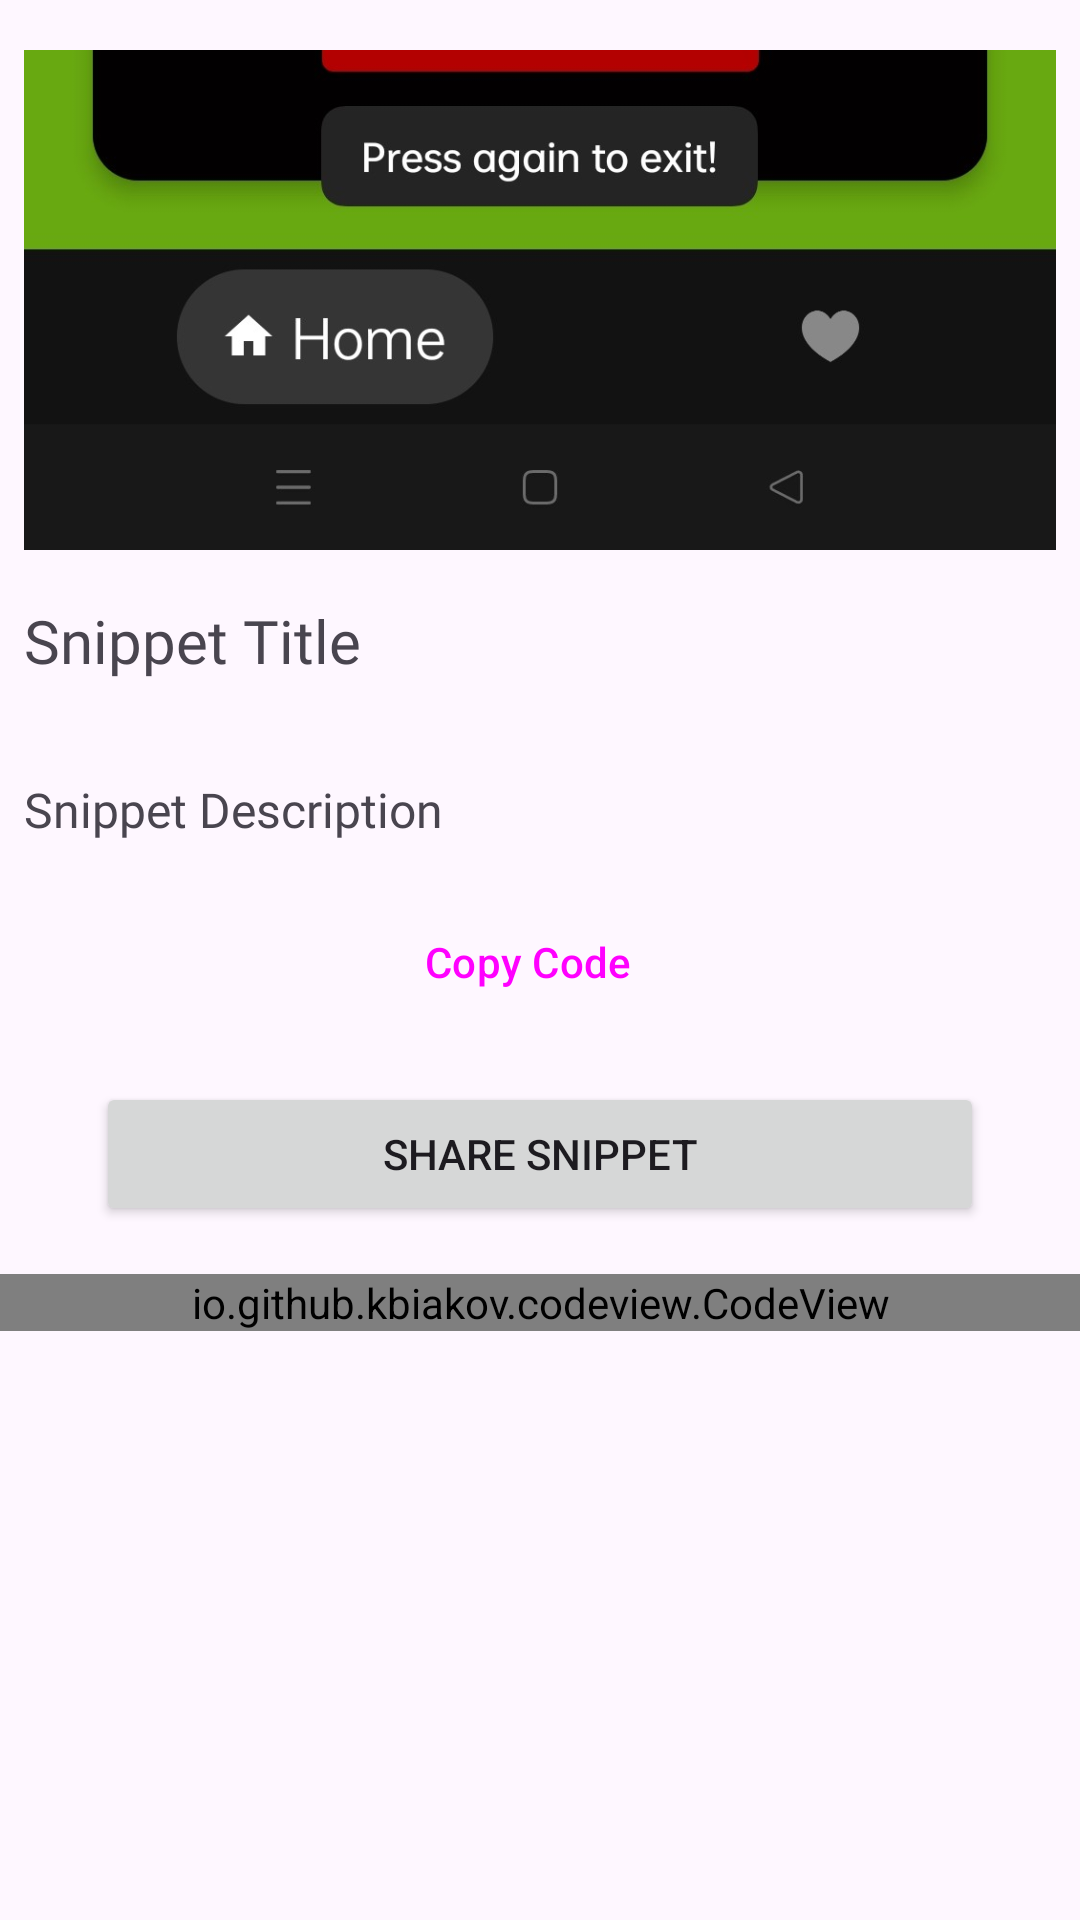

Here is an Android app screen rendered from its layout file. Give the layout XML and the strings, colors and styles it references.
<!-- AndroidManifest.xml: application theme Theme.Snippets -->
<!-- res/layout/fragment_detail.xml -->
<?xml version="1.0" encoding="utf-8"?>
<androidx.core.widget.NestedScrollView xmlns:android="http://schemas.android.com/apk/res/android"
    xmlns:app="http://schemas.android.com/apk/res-auto"
    xmlns:tools="http://schemas.android.com/tools"
    android:layout_width="match_parent"
    android:layout_height="match_parent"
    tools:context=".ui.detail.DetailFragment">

    <androidx.constraintlayout.widget.ConstraintLayout
        android:layout_width="match_parent"
        android:layout_height="wrap_content">

        <ImageView
            android:id="@+id/imageView_snippet_output_image"
            android:layout_width="match_parent"
            android:layout_height="200dp"
            android:layout_marginStart="8dp"
            android:layout_marginEnd="8dp"
            android:scaleType="fitCenter"
            app:layout_constraintEnd_toEndOf="parent"
            app:layout_constraintStart_toStartOf="parent"
            app:layout_constraintTop_toTopOf="parent"
            app:srcCompat="@drawable/sample_2"
            tools:src="@tools:sample/avatars" />

        <TextView
            android:id="@+id/textView_snippet_title"
            android:layout_width="wrap_content"
            android:layout_height="wrap_content"
            android:layout_marginStart="8dp"
            android:fontFamily="@font/montserrat"
            android:text="Snippet Title"
            android:textSize="20sp"
            app:layout_constraintStart_toStartOf="parent"
            app:layout_constraintTop_toBottomOf="@+id/imageView_snippet_output_image" />

        <HorizontalScrollView
            android:id="@+id/horizontalScrollView"
            android:layout_width="match_parent"
            android:layout_height="wrap_content"
            android:layout_marginStart="8dp"
            android:layout_marginTop="16dp"
            android:layout_marginEnd="8dp"
            app:layout_constraintEnd_toEndOf="parent"
            app:layout_constraintStart_toStartOf="parent"
            app:layout_constraintTop_toBottomOf="@id/textView_snippet_title">

            <com.google.android.material.chip.ChipGroup
                android:id="@+id/chipGroup_snippet_tags"
                android:layout_width="wrap_content"
                android:layout_height="match_parent" />

        </HorizontalScrollView>

        <TextView
            android:id="@+id/textView_snippet_description"
            android:layout_width="wrap_content"
            android:layout_height="wrap_content"
            android:layout_marginStart="8dp"
            android:layout_marginTop="16dp"
            android:fontFamily="@font/montserrat"
            android:text="Snippet Description"
            android:textSize="16sp"
            app:layout_constraintStart_toStartOf="parent"
            app:layout_constraintTop_toBottomOf="@+id/horizontalScrollView" />

        <Button
            android:id="@+id/button_copy_code"
            style="@style/Widget.Material3.Button.OutlinedButton.Icon"
            android:layout_width="0dp"
            android:layout_height="wrap_content"
            android:layout_marginStart="32dp"
            android:layout_marginTop="16dp"
            android:layout_marginEnd="32dp"
            android:text="Copy Code"
            app:icon="@drawable/ic_baseline_content_copy_24"
            app:layout_constraintEnd_toEndOf="parent"
            app:layout_constraintStart_toStartOf="parent"
            app:layout_constraintTop_toBottomOf="@id/textView_snippet_description" />

        <Button
            android:id="@+id/button_share_snippet"
            android:layout_width="0dp"
            android:layout_height="wrap_content"
            android:layout_marginHorizontal="32dp"
            android:layout_marginTop="16dp"
            android:text="Share Snippet"
            app:icon="@drawable/ic_baseline_share_24"
            app:layout_constraintEnd_toEndOf="parent"
            app:layout_constraintStart_toStartOf="parent"
            app:layout_constraintTop_toBottomOf="@id/button_copy_code" />

        <io.github.kbiakov.codeview.CodeView
            android:id="@+id/codeView_snippet_code"
            android:layout_width="match_parent"
            android:layout_height="wrap_content"
            android:layout_marginTop="16dp"
            app:layout_constraintEnd_toEndOf="parent"
            app:layout_constraintStart_toStartOf="parent"
            app:layout_constraintTop_toBottomOf="@id/button_share_snippet" />

        <ProgressBar
            android:id="@+id/progress_bar"
            android:layout_width="wrap_content"
            android:layout_height="wrap_content"
            android:visibility="gone"
            app:layout_constraintBottom_toBottomOf="parent"
            app:layout_constraintEnd_toEndOf="parent"
            app:layout_constraintStart_toStartOf="parent"
            app:layout_constraintTop_toTopOf="parent" />

    </androidx.constraintlayout.widget.ConstraintLayout>

</androidx.core.widget.NestedScrollView>
<!-- resources referenced by this layout -->
<resources>
  <!-- drawable sample_2: jpg bitmap (drawable, 32886 bytes) -->
  <style name="Theme.Snippets" parent="Theme.Material3.DayNight.NoActionBar">
          
          <item name="colorPrimary">@color/purple_500</item>
          <item name="colorPrimaryVariant">@color/purple_700</item>
          <item name="colorOnPrimary">@color/white</item>
          
          <item name="colorSecondary">@color/teal_200</item>
          <item name="colorSecondaryVariant">@color/teal_700</item>
          <item name="colorOnSecondary">@color/black</item>
          
          <item name="android:statusBarColor" tools:targetApi="l">?attr/colorPrimaryVariant</item>
          
      </style>
  <color name="purple_500">#FF6200EE</color>
  <color name="purple_700">#FF3700B3</color>
  <color name="white">#FFFFFFFF</color>
  <color name="teal_200">#FF03DAC5</color>
  <color name="teal_700">#FF018786</color>
  <color name="black">#FF000000</color>
</resources>
